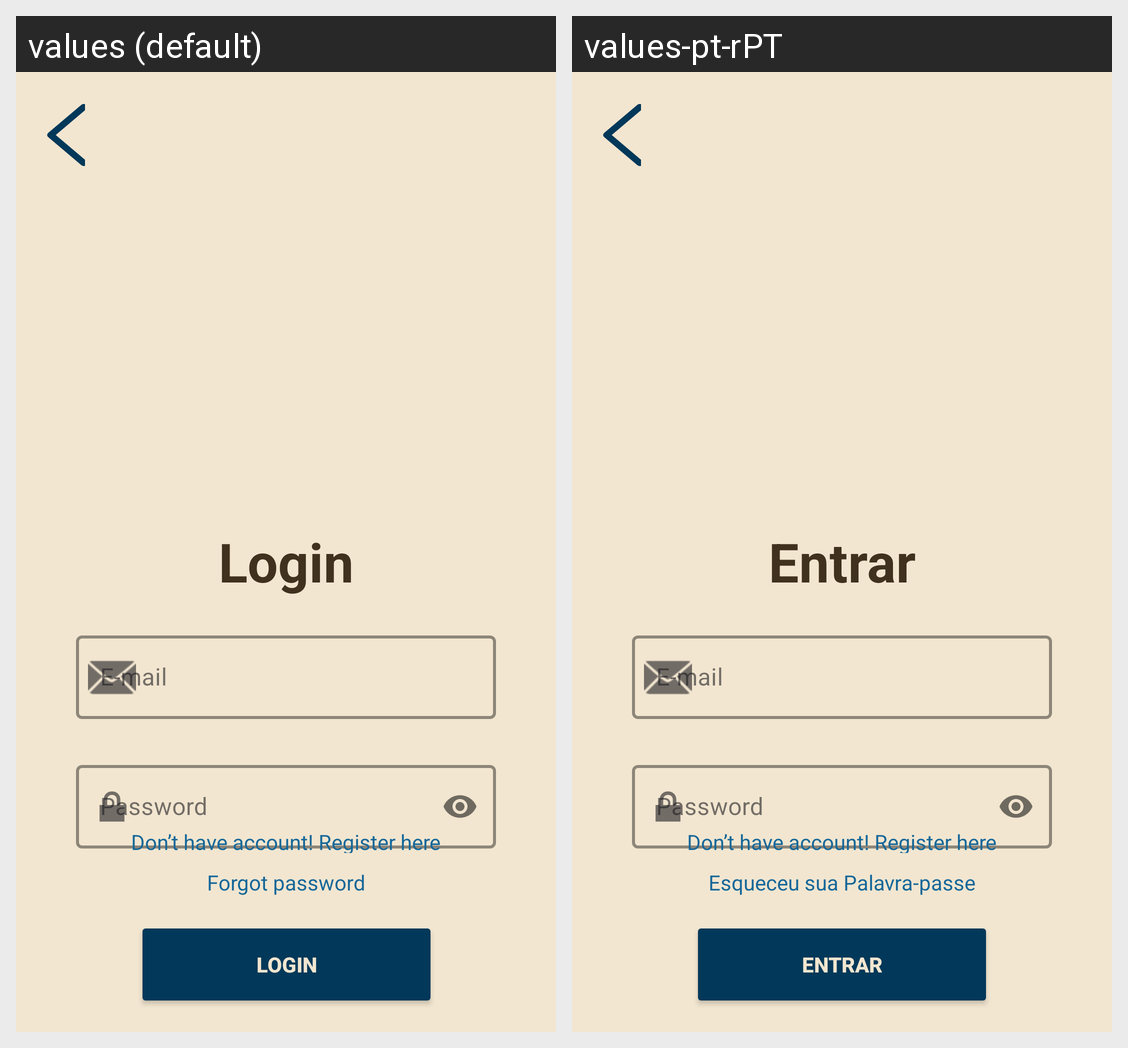

Locale-by-locale string values for the Android screen shown in this grid:
Android screen res/layout/fragment_login.xml rendered under 2 locales, left to right: values (default), values-pt-rPT. Device: Nexus 5 (rendered at 1080×1920; each locale shown at half size, 540×960, under a caption strip naming it); theme Base.Theme.MuseumExplore.
Strings drawn on this screen, with the default value and each locale's value (text and hints the layout hard-codes, and strings that could not be matched under every locale, appear in the picture but are not listed):

login
  values: Login
  values-pt-rPT: Entrar

email_hint
  values: E-mail
  values-pt-rPT: E-mail  [not translated; the default value is used]

password_hint
  values: Password
  values-pt-rPT: Password  [not translated; the default value is used]

register_label
  values: Don’t have account! Register here
  values-pt-rPT: Don’t have account! Register here  [not translated; the default value is used]

forgot_password
  values: Forgot password
  values-pt-rPT: Esqueceu sua Palavra-passe
